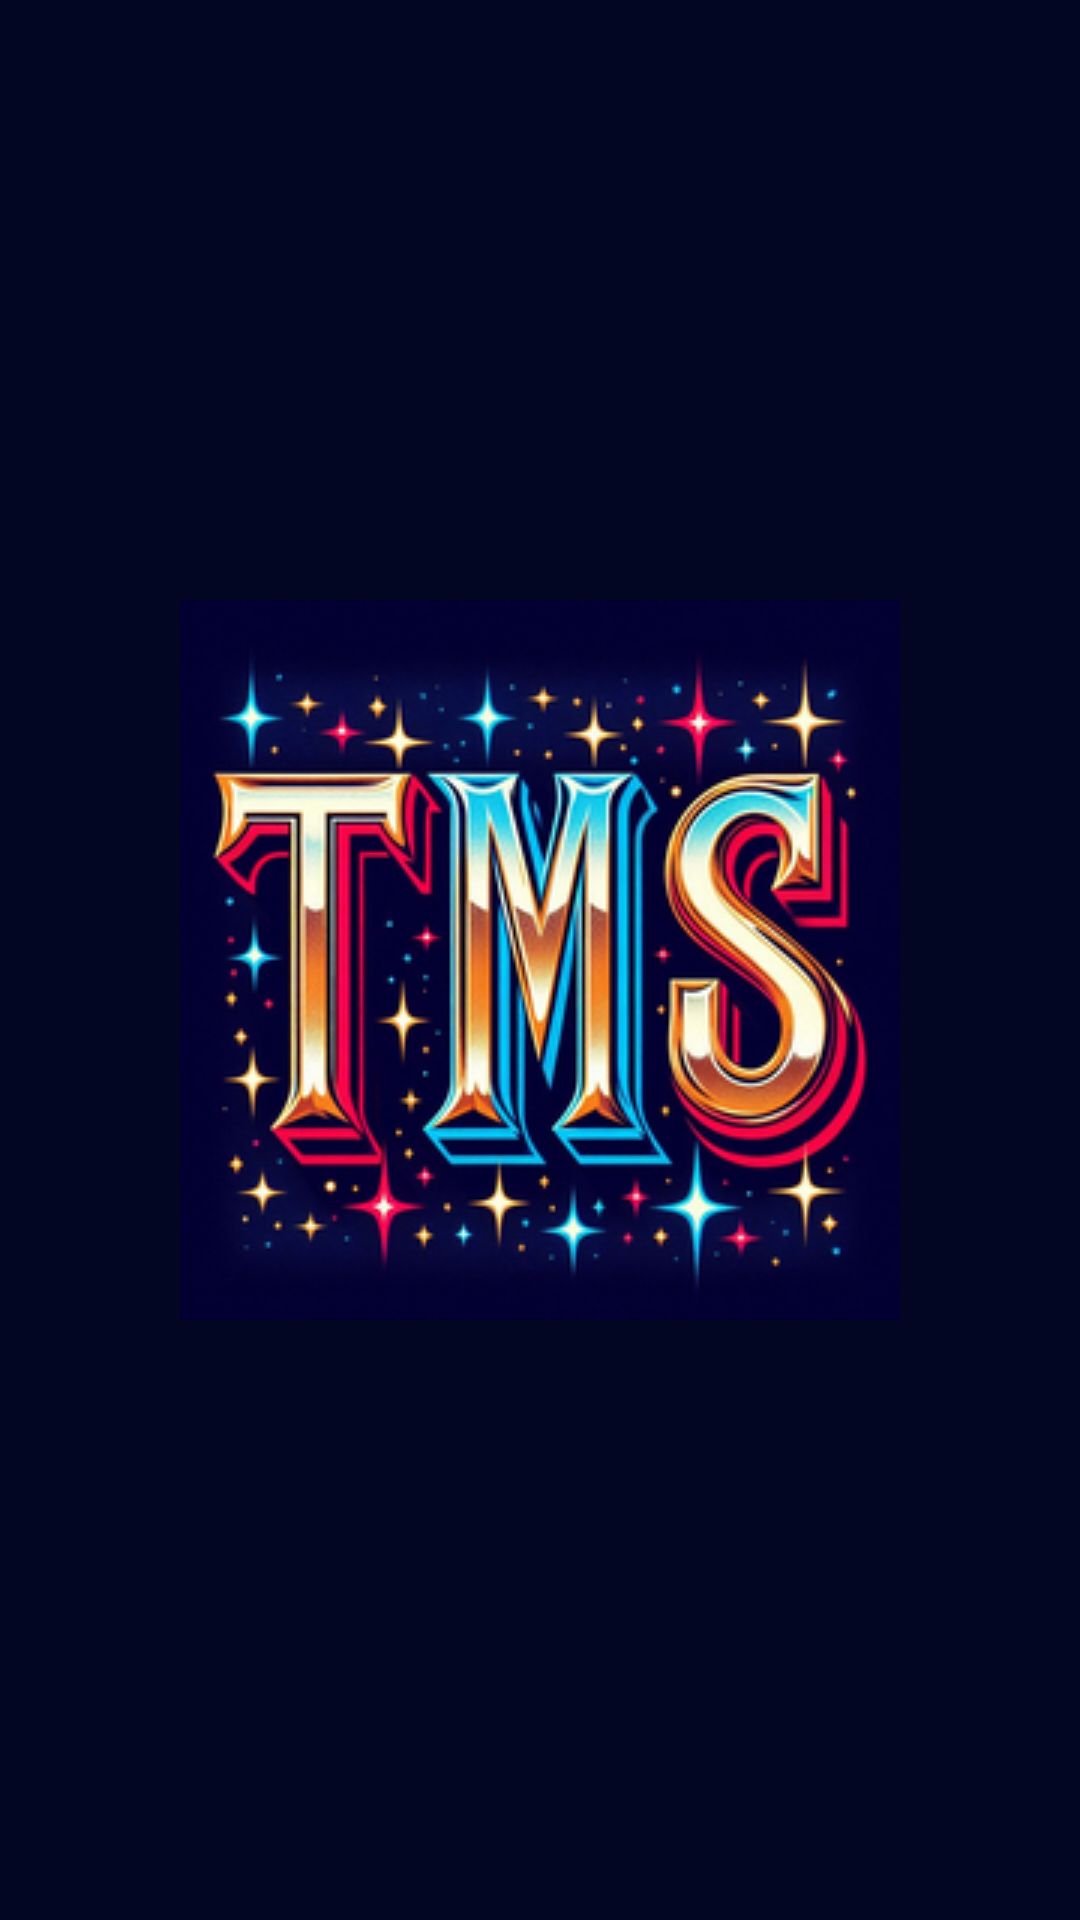

Reconstruct the res/layout file that produces this screen, plus the resources it refers to.
<!-- AndroidManifest.xml: application theme Theme.TMS -->
<!-- res/layout/activity_splash.xml -->
<?xml version="1.0" encoding="utf-8"?>
<androidx.constraintlayout.widget.ConstraintLayout xmlns:android="http://schemas.android.com/apk/res/android"
    xmlns:app="http://schemas.android.com/apk/res-auto"
    xmlns:tools="http://schemas.android.com/tools"
    android:id="@+id/main"
    android:layout_width="match_parent"
    android:layout_height="match_parent"
    tools:context=".SplashActivity"
    android:background="#030623">

    <androidx.constraintlayout.utils.widget.ImageFilterView
        android:layout_width="wrap_content"
        android:layout_height="wrap_content"
        android:background="@drawable/tms_splash"
        app:layout_constraintBottom_toBottomOf="parent"
        app:layout_constraintEnd_toEndOf="parent"
        app:layout_constraintStart_toStartOf="parent"
        app:layout_constraintTop_toTopOf="parent" />


</androidx.constraintlayout.widget.ConstraintLayout>
<!-- resources referenced by this layout -->
<resources>
  <!-- drawable tms_splash: png bitmap (drawable, 115575 bytes) -->
  <style name="Theme.TMS" parent="Base.Theme.TMS" />
  <style name="Base.Theme.TMS" parent="Theme.Material3.DayNight.NoActionBar">
          
  
          <item name="android:colorBackground">#BCE5E7</item>
          <item name="android:colorButtonNormal">#B4123C</item>
          <item name="android:tint">#B4123C</item>
      </style>
</resources>
